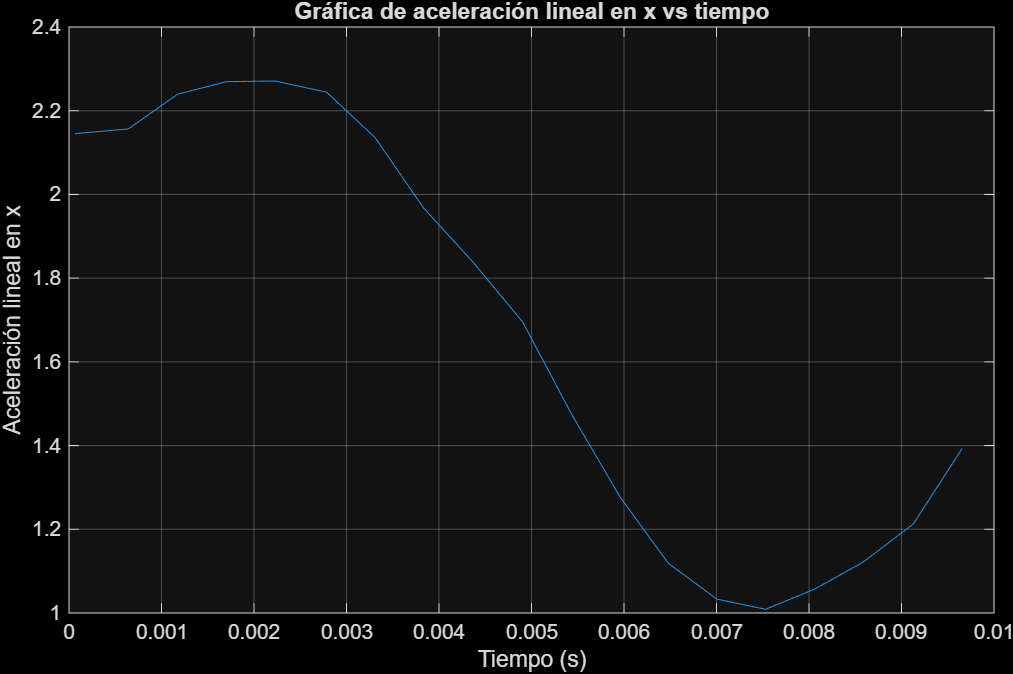

The file beside this chart, header and first rows:
Tiempo(s)	Voltaje(V)
0.000064	2.145
0.000641	2.156
0.001174	2.239
0.001701	2.269
0.002227	2.271
0.002785	2.244
0.003310	2.136
0.003835	1.967
0.004362	1.84
0.004904	1.696
0.005430	1.476
0.005955	1.278
0.006480	1.119
0.007005	1.033
0.007531	1.009
0.008056	1.056
0.008581	1.121
0.009128	1.213
0.009654	1.393
0.01018	1.603
0.0107	1.813
0.01123	2.007
0.01176	2.157
0.01228	2.248
0.01281	2.266
0.01333	2.23
0.01386	2.096
0.01438	1.914
0.01491	1.714
0.01543	1.509
0.01596	1.298
0.01648	1.137
0.01701	1.061
0.01756	1.027
0.01808	1.009
0.01861	1.07
0.01913	1.197
0.01966	1.38
0.02018	1.568
0.02071	1.796
0.02123	1.99
0.02176	2.144
0.02228	2.244
0.02281	2.27
0.02334	2.221
0.02386	2.108
0.02439	1.944
0.02491	1.739
0.02544	1.516
0.02596	1.33
0.02649	1.164
0.02701	1.046
0.02754	1.004
0.02806	1.04
0.02859	1.137
0.02911	1.288
0.02964	1.488
0.03017	1.715
0.03069	1.919
0.03122	2.091
... 452 more rows
